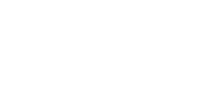
t = 0.00 s
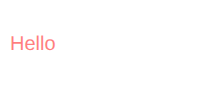
t = 1.00 s
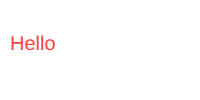
t = 1.50 s
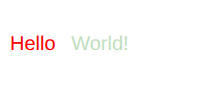
t = 2.50 s
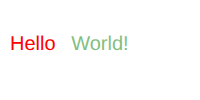
t = 3.00 s
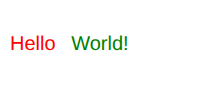
t = 4.00 s

The animated SVG that drew these frames (rendered in a browser with its animation timeline set to each time). Animation: 2 SMIL elements (animate=2); one cycle of 4.00 s.

<svg width="200" height="100" xmlns="http://www.w3.org/2000/svg" xmlns:xlink="http://www.w3.org/1999/xlink">
    <text x="10" y="50" font-size="20" font-family="Arial" fill="black">
        <tspan fill="red" opacity="0" id="word1">Hello</tspan>
        <tspan fill="green" opacity="0" id="word2" dx="10">World!</tspan>
        <animate xlink:href="#word1" attributeName="opacity" from="0" to="1" dur="2s" begin="0s" fill="freeze" />
        <animate xlink:href="#word2" attributeName="opacity" from="0" to="1" dur="2s" begin="2s" fill="freeze" />
    </text>
</svg>
